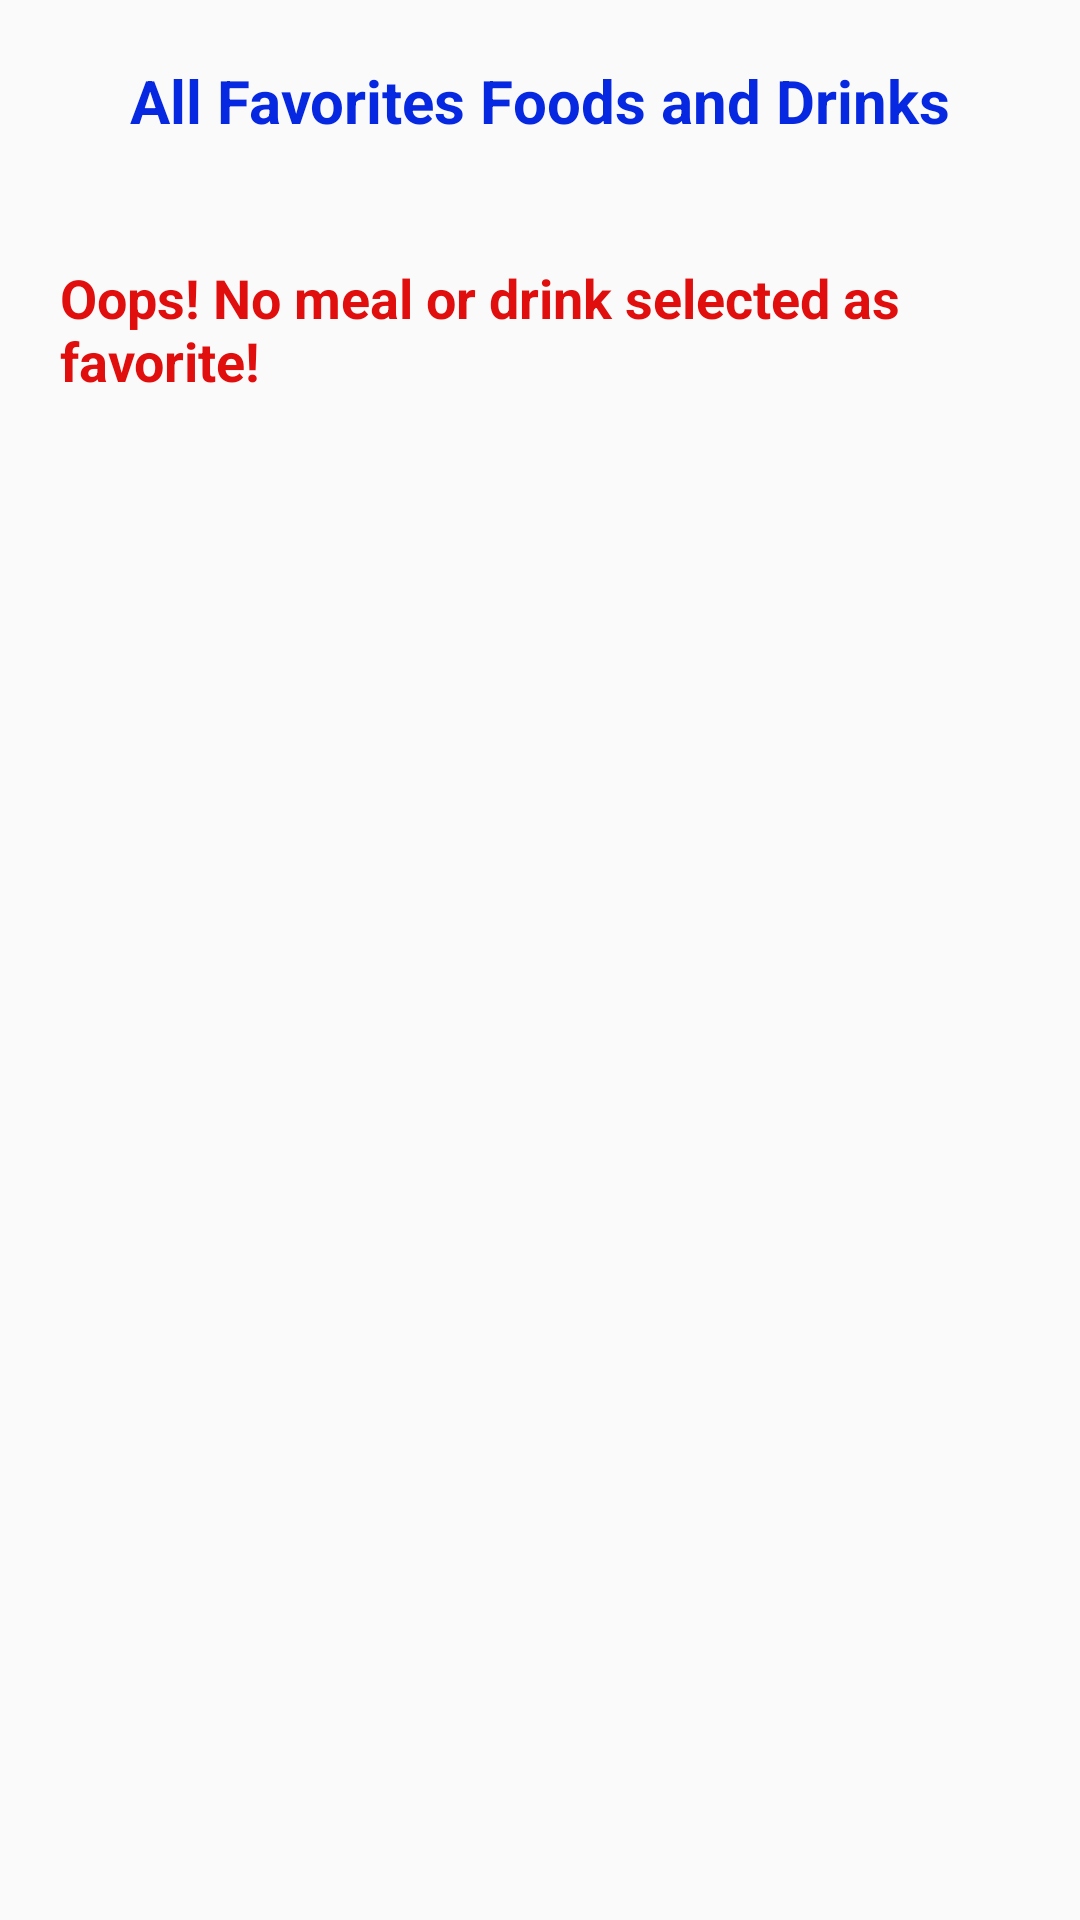

Reconstruct the res/layout file that produces this screen, plus the resources it refers to.
<!-- AndroidManifest.xml: application theme Theme.4Corners -->
<!-- res/layout/fragment_favorite.xml -->
<?xml version="1.0" encoding="utf-8"?>
<LinearLayout
    xmlns:android="http://schemas.android.com/apk/res/android"
    xmlns:tools="http://schemas.android.com/tools"
    android:layout_width="match_parent"
    android:orientation="vertical"
    android:layout_height="match_parent"
    tools:context=".FavoriteFragment">
    <LinearLayout
        android:layout_width="match_parent"
        android:orientation="horizontal"
        android:layout_margin="20dp"
        android:gravity="center"
        android:layout_height="wrap_content">
        <TextView
            android:layout_width="wrap_content"
            android:layout_height="wrap_content"
            android:text="All Favorites Foods and Drinks"
            android:textColor="#0728E1"
            android:textSize="20sp"
            android:textStyle="bold" />

    </LinearLayout>
    <LinearLayout
        android:layout_width="match_parent"
        android:gravity="center"
        android:padding="20dp"
        android:id="@+id/noFavorite"
        android:orientation="horizontal"
        android:layout_height="wrap_content">
        <TextView
            android:layout_width="wrap_content"
            android:layout_height="wrap_content"
            android:text="Oops! No meal or drink selected as favorite!"
            android:textColor="#E10E0E"
            android:textSize="18sp"
            android:textStyle="bold" />
    </LinearLayout>
    <androidx.recyclerview.widget.RecyclerView
        android:id="@+id/rev"
        android:layout_width="match_parent"
        android:layout_height="wrap_content"
        />



</LinearLayout>
<!-- resources referenced by this layout -->
<resources>
  <style name="Theme.4Corners" parent="Theme.AppCompat.Light.NoActionBar">
          
          <item name="colorPrimary">@color/purple_500</item>
          <item name="colorPrimaryVariant">@color/purple_700</item>
          <item name="colorOnPrimary">@color/white</item>
          
          <item name="colorSecondary">@color/teal_200</item>
          <item name="colorSecondaryVariant">@color/teal_700</item>
          <item name="colorOnSecondary">@color/black</item>
          
          <item name="android:statusBarColor" tools:targetApi="l">?attr/colorPrimaryVariant</item>
          
      </style>
  <!-- not gathered from this repository: default colours our renderer supplied (Android Studio template values) -->
  <color name="purple_500">#FF6200EE</color>
  <color name="purple_700">#FF3700B3</color>
  <color name="teal_200">#FF03DAC5</color>
  <color name="teal_700">#FF018786</color>
  <color name="black">#FF000000</color>
  <color name="white">#FFFFFFFF</color>
</resources>
